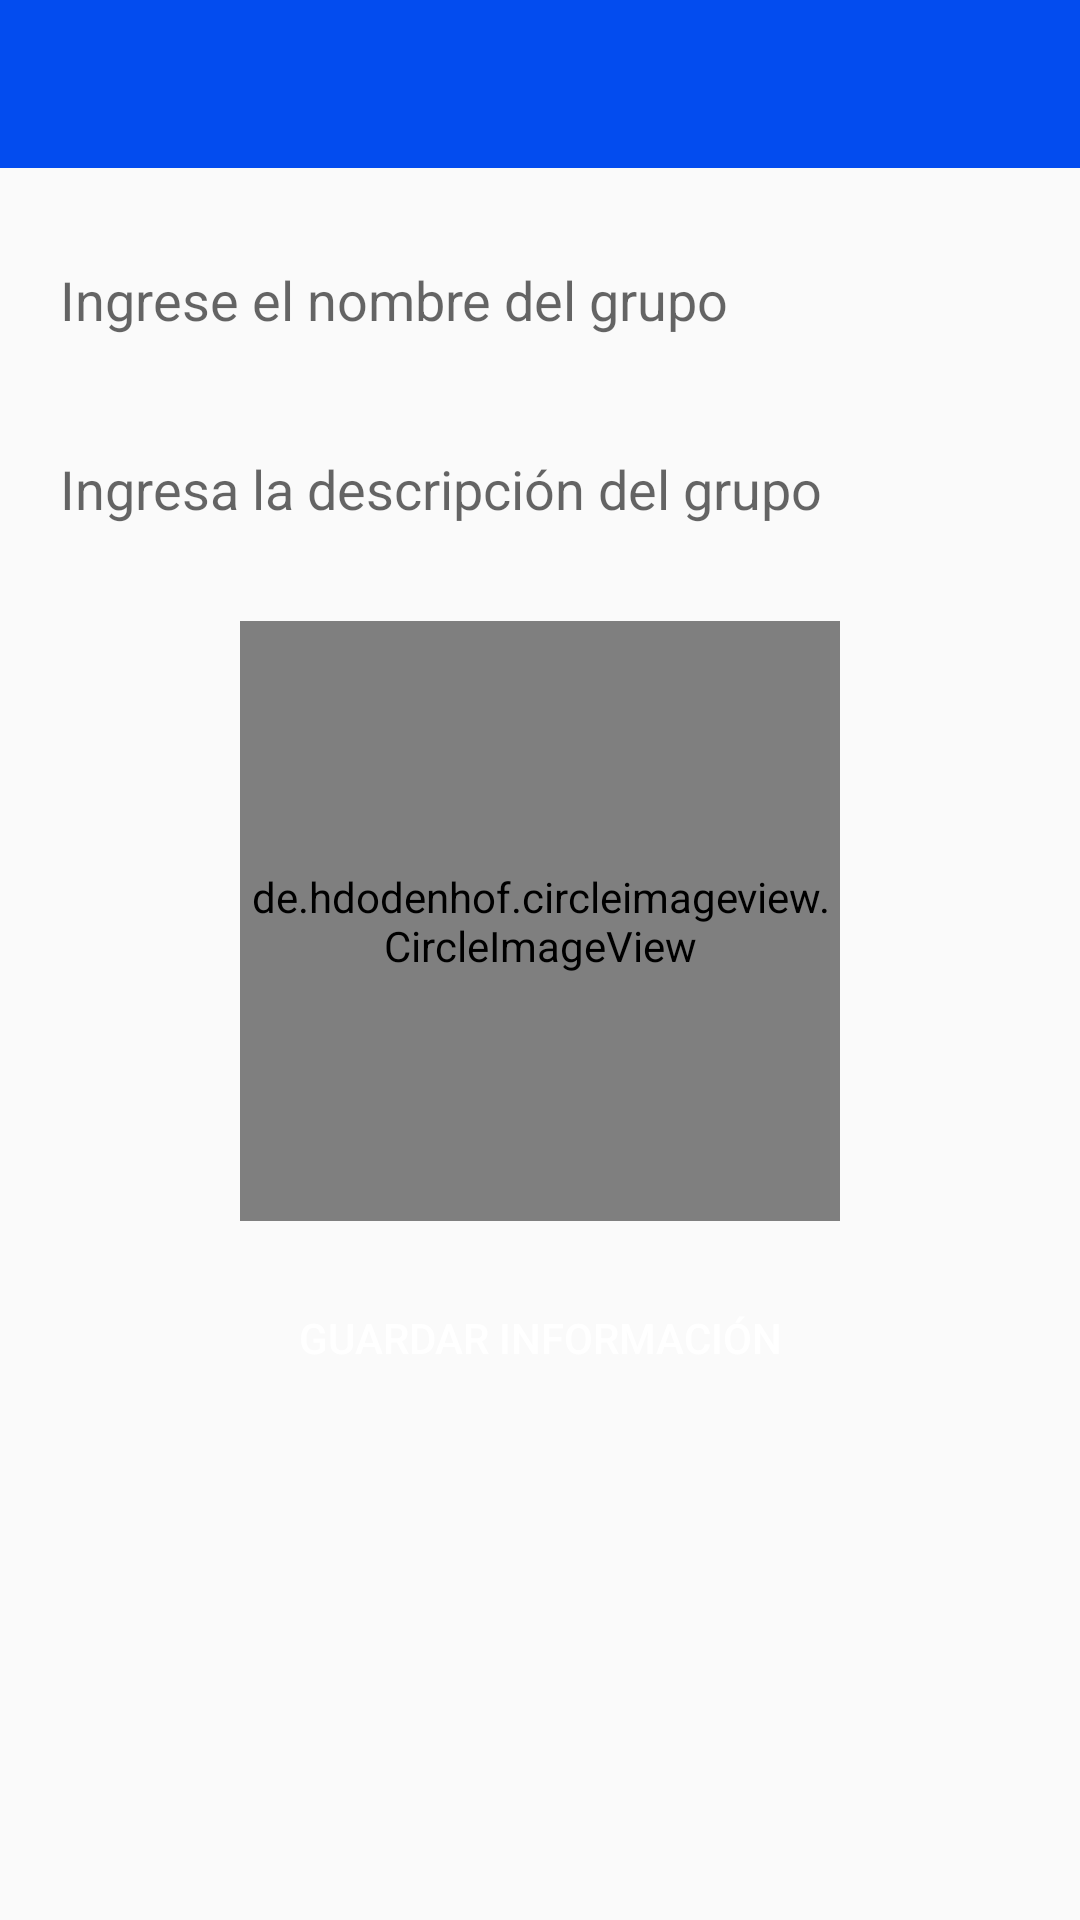

Android layout source for this screen:
<!-- AndroidManifest.xml: activity theme Theme.AppCompat.DayNight.NoActionBar -->
<!-- res/layout/activity_create_group.xml -->
<?xml version="1.0" encoding="utf-8"?>
<RelativeLayout
    xmlns:android="http://schemas.android.com/apk/res/android"
    xmlns:tools="http://schemas.android.com/tools"
    xmlns:app="http://schemas.android.com/apk/res-auto"
    android:layout_width="match_parent"
    android:layout_height="match_parent"
    tools:context=".NewActivitys.CreateGroupActivity"
    android:fitsSystemWindows="true">
    
    <include
        android:id="@+id/toolbar_crear_grupo"
        layout="@layout/toolbar_principal" />

    <ScrollView
        android:id="@+id/mi_scroll_view3"
        android:layout_width="match_parent"
        android:layout_height="wrap_content"
        android:layout_below="@+id/toolbar_crear_grupo">

        <RelativeLayout
            android:layout_width="match_parent"
            android:layout_height="wrap_content">

            <EditText
                android:id="@+id/nombre_grupo"
                android:layout_width="match_parent"
                android:layout_height="48dp"
                android:background="@drawable/textos"
                android:padding="10dp"
                android:hint="@string/ingresa_nombre_grupo"
                android:layout_marginTop="20dp"
                android:layout_marginLeft="10dp"
                android:layout_marginRight="10dp"
                android:inputType="text" />

            <EditText
                android:id="@+id/descripcion_grupo"
                android:layout_width="match_parent"
                android:layout_height="48dp"
                android:background="@drawable/textos"
                android:layout_below="@id/nombre_grupo"
                android:padding="10dp"
                android:hint="@string/ingresa_descripcion_grupo"
                android:layout_marginTop="15dp"
                android:layout_marginLeft="10dp"
                android:layout_marginRight="10dp"
                android:inputType="text" />

            <de.hdodenhof.circleimageview.CircleImageView
                android:id="@+id/group_img"
                android:layout_width="200dp"
                android:layout_height="200dp"
                android:layout_below="@+id/descripcion_grupo"
                android:layout_marginTop="20dp"
                android:layout_centerHorizontal="true"
                android:src="@drawable/baseline_image_24"
                app:civ_border_color="@color/black"
                app:civ_border_width="2dp"/>

            <Button
                android:id="@+id/create_group_button"
                android:layout_width="match_parent"
                android:layout_height="wrap_content"
                android:background="@drawable/boton_redondeado"
                android:backgroundTint="@color/fb_color"
                android:layout_below="@id/group_img"
                android:padding="10dp"
                android:text="@string/guardar_informacion"
                android:textColor="#ffffff"
                android:layout_marginTop="15dp"
                android:layout_marginLeft="10dp"
                android:layout_marginRight="10dp"/>
        </RelativeLayout>
    </ScrollView>
    
</RelativeLayout>
<!-- res/layout/toolbar_principal.xml (included above) -->
<?xml version="1.0" encoding="utf-8"?>
<androidx.appcompat.widget.Toolbar
    xmlns:android="http://schemas.android.com/apk/res/android"
    android:layout_width="match_parent"
    android:layout_height="wrap_content"
    android:id="@+id/toolbar_app_principal"
    android:background="@color/fb_color"
    android:theme="@style/ThemeOverlay.AppCompat.Dark">
</androidx.appcompat.widget.Toolbar>
<!-- resources referenced by this layout -->
<resources>
  <color name="black">#FF000000</color>
  <color name="fb_color">#034CEF</color>
  <!-- drawable baseline_image_24 (drawable) -->
  <vector android:height="24dp" android:tint="#0032FF"
      android:viewportHeight="24" android:viewportWidth="24"
      android:width="24dp" xmlns:android="http://schemas.android.com/apk/res/android">
      <path android:fillColor="@android:color/white" android:pathData="M21,19V5c0,-1.1 -0.9,-2 -2,-2H5c-1.1,0 -2,0.9 -2,2v14c0,1.1 0.9,2 2,2h14c1.1,0 2,-0.9 2,-2zM8.5,13.5l2.5,3.01L14.5,12l4.5,6H5l3.5,-4.5z"/>
  </vector>
  <string name="guardar_informacion">Guardar Información</string>
  <string name="ingresa_descripcion_grupo">Ingresa la descripción del grupo</string>
  <string name="ingresa_nombre_grupo">Ingrese el nombre del grupo</string>
</resources>
